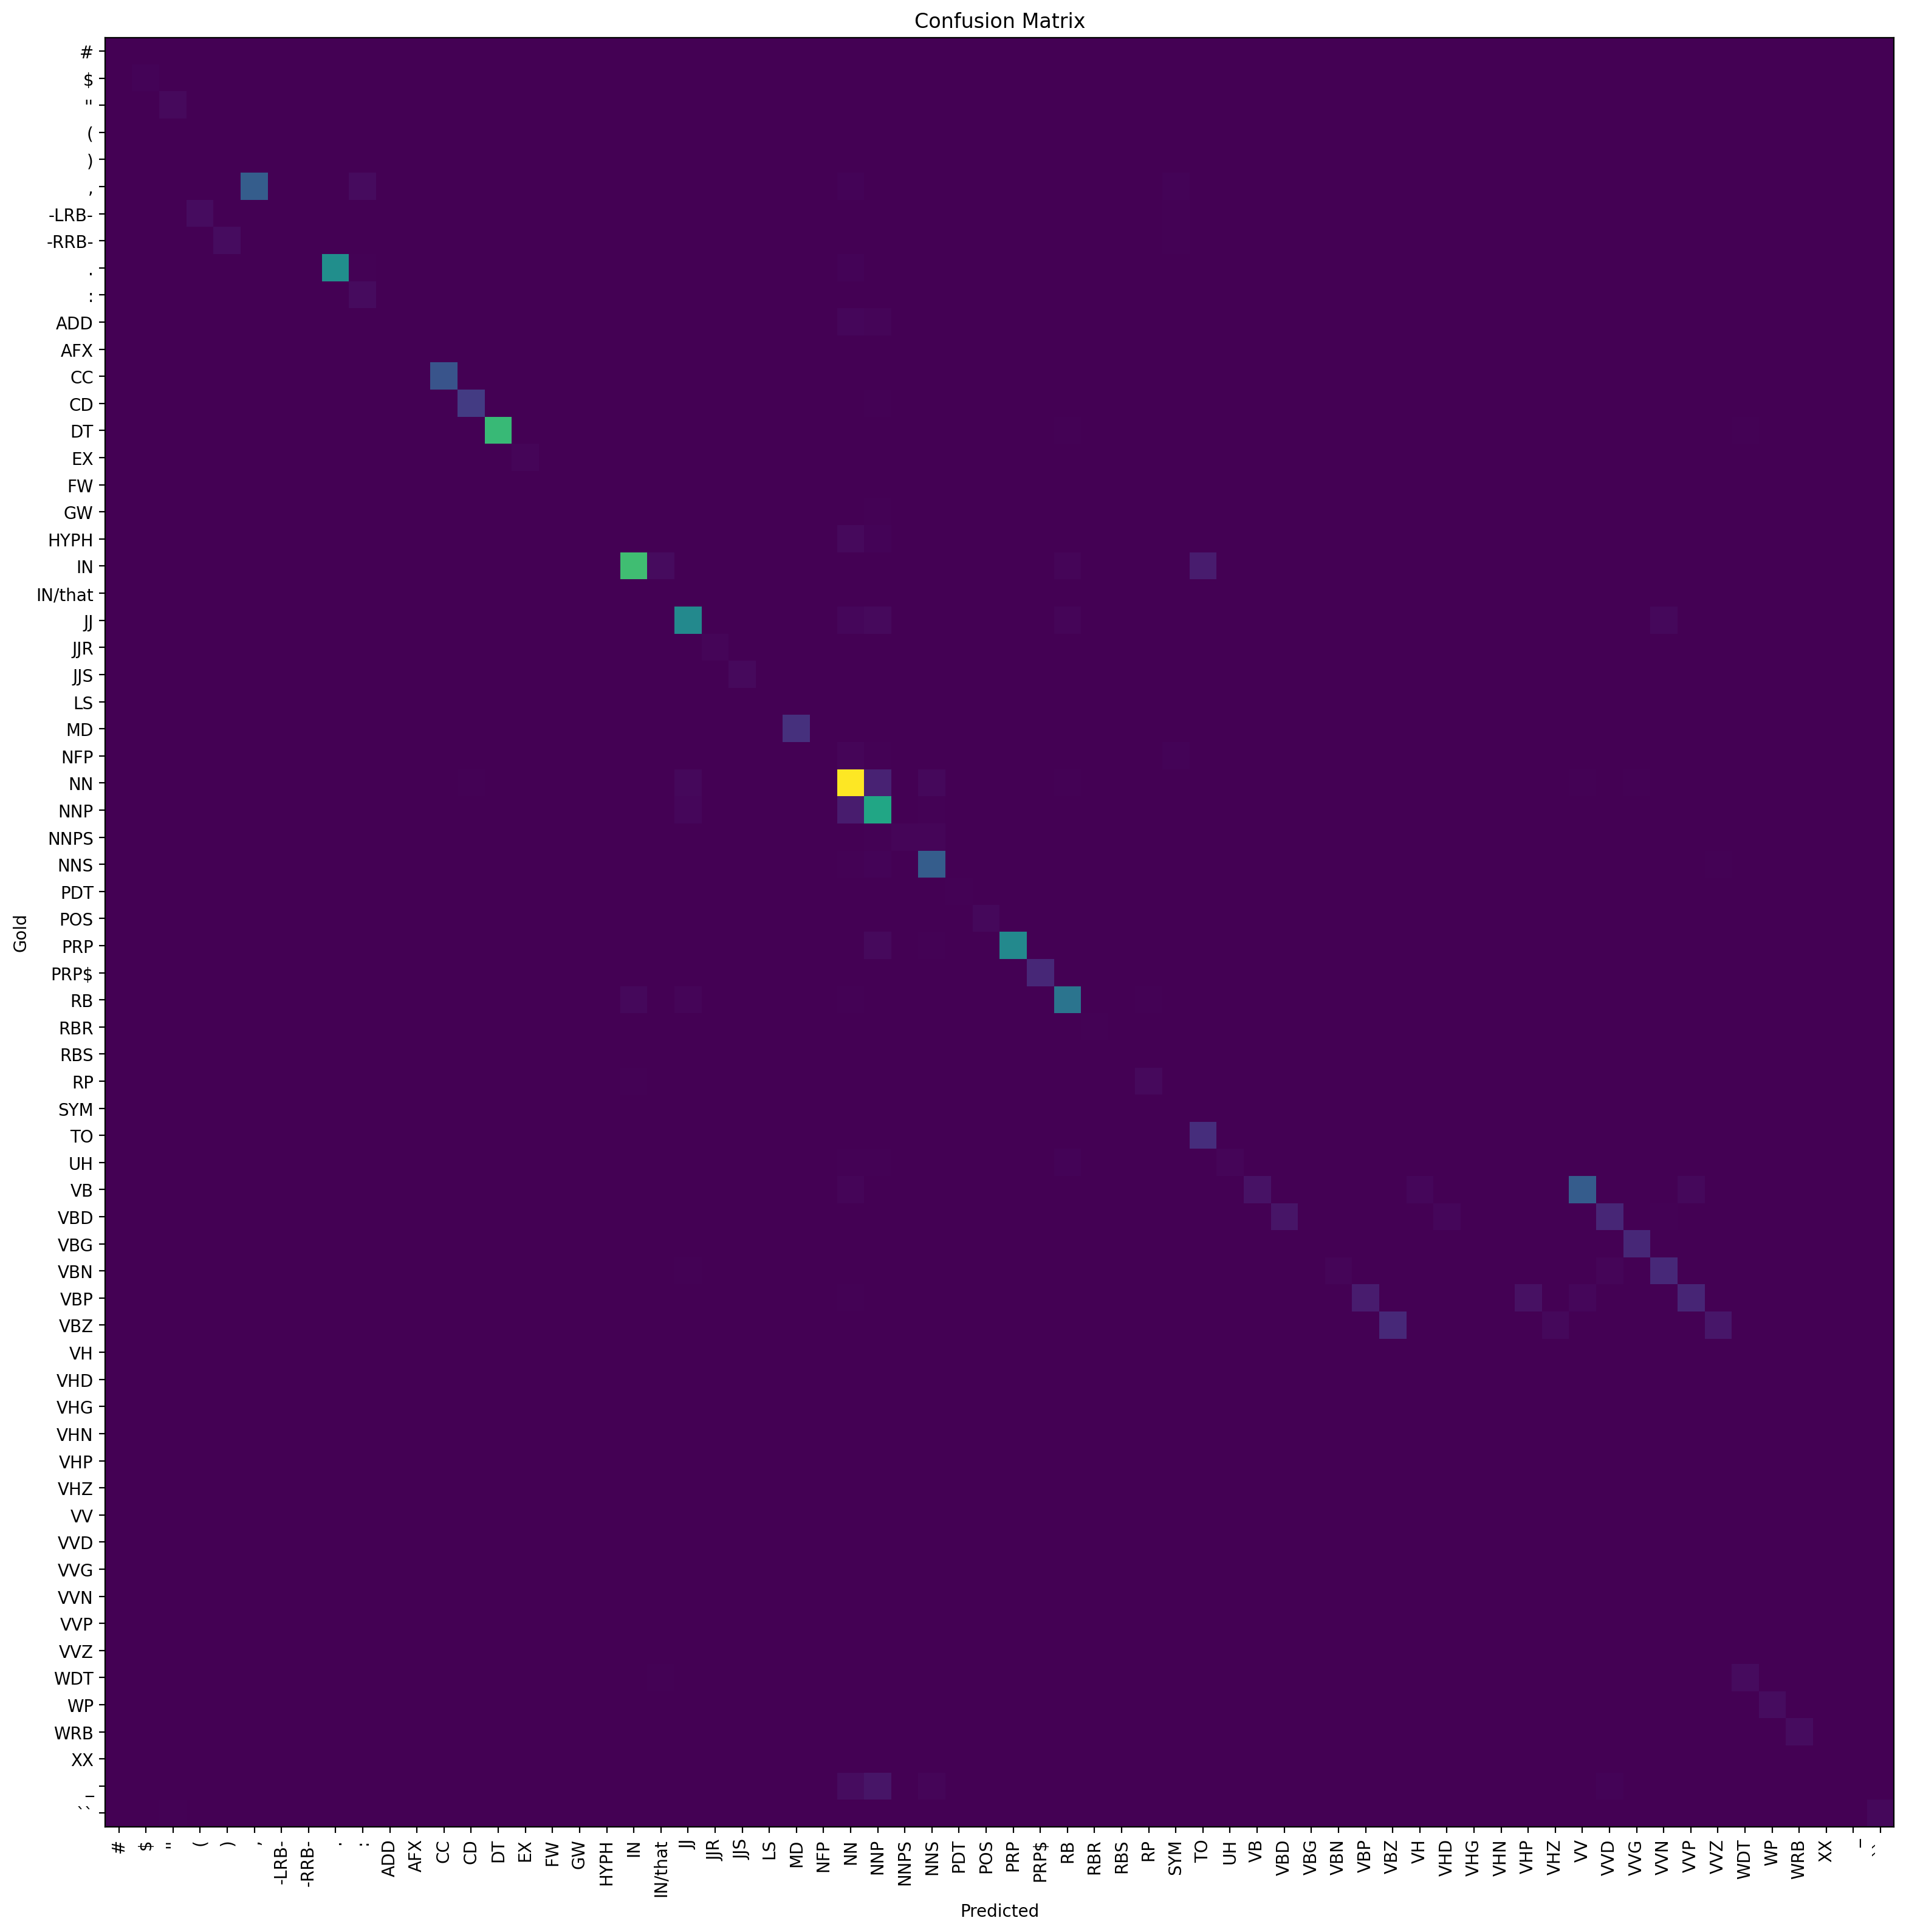

The table this chart was drawn from, first rows:
, #, $, '', (, ), ,, -LRB-, -RRB-, ., :, ADD, AFX, CC, CD, DT, EX, FW, GW, HYPH, IN, IN/that, JJ, JJR
#, 0, 0, 0, 0, 0, 0, 0, 0, 0, 0, 0, 0, 0, 0, 0, 0, 0, 0, 0, 0, 0, 0, 0
$, 0, 30, 0, 0, 0, 0, 0, 0, 0, 0, 0, 0, 0, 0, 0, 0, 0, 0, 0, 0, 0, 0, 0
'', 0, 0, 72, 0, 0, 0, 0, 0, 0, 0, 0, 0, 0, 0, 0, 0, 0, 0, 0, 0, 0, 0, 0
(, 0, 0, 0, 0, 0, 0, 0, 0, 0, 0, 0, 0, 0, 0, 0, 0, 0, 0, 0, 0, 0, 0, 0
), 0, 0, 0, 0, 0, 0, 0, 0, 0, 0, 0, 0, 0, 0, 0, 0, 0, 0, 0, 0, 0, 0, 0
,, 0, 0, 0, 0, 0, 830, 0, 0, 0, 81, 0, 0, 0, 0, 0, 0, 0, 0, 0, 0, 0, 6, 0
-LRB-, 0, 0, 0, 92, 0, 0, 0, 0, 0, 0, 0, 0, 0, 0, 0, 0, 0, 0, 0, 0, 0, 0, 0
-RRB-, 0, 0, 0, 0, 92, 0, 0, 0, 0, 0, 0, 0, 0, 0, 0, 0, 0, 0, 0, 0, 0, 0, 0
., 0, 0, 0, 0, 0, 0, 0, 0, 1394, 16, 0, 0, 0, 0, 0, 0, 0, 0, 0, 0, 0, 8, 0
:, 0, 0, 0, 0, 0, 0, 0, 0, 0, 85, 0, 0, 0, 0, 0, 0, 0, 0, 0, 0, 0, 0, 0
ADD, 0, 0, 0, 0, 0, 0, 0, 0, 0, 0, 0, 0, 0, 0, 0, 0, 0, 0, 0, 0, 0, 7, 0
AFX, 0, 0, 0, 0, 0, 0, 0, 0, 0, 0, 0, 0, 0, 0, 0, 0, 0, 0, 0, 0, 0, 3, 0
CC, 0, 0, 0, 0, 0, 0, 0, 0, 0, 0, 0, 0, 730, 0, 3, 0, 0, 0, 0, 1, 0, 0, 0
CD, 0, 0, 0, 0, 0, 0, 0, 0, 0, 0, 0, 0, 0, 494, 0, 0, 0, 0, 0, 0, 0, 0, 0
DT, 0, 0, 0, 0, 0, 0, 0, 0, 0, 0, 0, 0, 2, 0, 1907, 0, 0, 0, 0, 0, 9, 0, 0
EX, 0, 0, 0, 0, 0, 0, 0, 0, 0, 0, 0, 0, 0, 0, 0, 39, 0, 0, 0, 0, 0, 0, 0
FW, 0, 0, 0, 0, 0, 0, 0, 0, 0, 0, 0, 0, 0, 0, 1, 0, 2, 0, 0, 0, 0, 0, 0
GW, 0, 0, 0, 0, 0, 0, 0, 0, 0, 0, 0, 0, 0, 0, 1, 0, 0, 0, 0, 1, 0, 0, 0
HYPH, 0, 0, 0, 0, 0, 0, 0, 0, 0, 0, 0, 0, 0, 0, 0, 0, 0, 0, 0, 0, 0, 1, 0
IN, 0, 0, 0, 0, 0, 0, 0, 0, 0, 0, 0, 0, 1, 2, 0, 0, 0, 0, 0, 1959, 81, 5, 0
IN/that, 0, 0, 0, 0, 0, 0, 0, 0, 0, 0, 0, 0, 0, 0, 0, 0, 0, 0, 0, 0, 0, 0, 0
JJ, 0, 0, 0, 0, 0, 0, 0, 0, 0, 0, 0, 0, 0, 1, 1, 0, 0, 0, 0, 4, 0, 1327, 1
JJR, 0, 0, 0, 0, 0, 0, 0, 0, 0, 0, 0, 0, 0, 0, 0, 0, 0, 0, 0, 0, 0, 0, 36
JJS, 0, 0, 0, 0, 0, 0, 0, 0, 0, 0, 0, 0, 0, 0, 0, 0, 0, 0, 0, 0, 0, 0, 0
LS, 0, 0, 0, 0, 0, 0, 0, 0, 0, 0, 0, 0, 0, 0, 1, 0, 0, 0, 0, 0, 0, 0, 0
MD, 0, 0, 0, 0, 0, 0, 0, 0, 0, 0, 0, 0, 0, 0, 0, 0, 0, 0, 0, 0, 0, 0, 0
NFP, 0, 0, 0, 0, 0, 0, 0, 0, 0, 7, 0, 0, 0, 0, 0, 0, 0, 0, 0, 0, 0, 9, 0
NN, 8, 1, 0, 0, 0, 0, 0, 0, 0, 0, 0, 0, 0, 14, 1, 0, 0, 0, 0, 0, 0, 66, 0
NNP, 0, 0, 0, 0, 0, 0, 0, 0, 0, 0, 0, 0, 0, 6, 0, 0, 1, 0, 0, 3, 0, 55, 0
NNPS, 0, 0, 0, 0, 0, 0, 0, 0, 0, 0, 0, 0, 0, 0, 0, 0, 0, 0, 0, 0, 0, 0, 0
NNS, 0, 0, 0, 0, 0, 0, 0, 0, 0, 0, 0, 0, 0, 0, 0, 0, 0, 0, 0, 0, 0, 4, 0
PDT, 0, 0, 0, 0, 0, 0, 0, 0, 0, 0, 0, 0, 0, 0, 1, 0, 0, 0, 0, 0, 0, 0, 0
POS, 0, 0, 0, 0, 0, 0, 0, 0, 0, 0, 0, 0, 0, 0, 0, 0, 0, 0, 0, 0, 0, 0, 0
PRP, 0, 0, 0, 0, 0, 0, 0, 0, 0, 0, 0, 0, 0, 0, 1, 0, 0, 0, 0, 0, 0, 1, 0
PRP$, 0, 0, 0, 0, 0, 0, 0, 0, 0, 0, 0, 0, 0, 0, 0, 0, 0, 0, 0, 0, 0, 2, 0
RB, 0, 0, 0, 0, 0, 0, 0, 0, 0, 0, 0, 0, 0, 0, 6, 2, 0, 0, 0, 59, 1, 39, 2
RBR, 0, 0, 0, 0, 0, 0, 0, 0, 0, 0, 0, 0, 0, 0, 0, 0, 0, 0, 0, 0, 0, 0, 4
RBS, 0, 0, 0, 0, 0, 0, 0, 0, 0, 0, 0, 0, 0, 0, 0, 0, 0, 0, 0, 0, 0, 0, 0
RP, 0, 0, 0, 0, 0, 0, 0, 0, 0, 0, 0, 0, 0, 0, 0, 0, 0, 0, 0, 12, 0, 0, 0
SYM, 0, 0, 0, 0, 0, 0, 0, 0, 0, 0, 0, 0, 0, 0, 0, 0, 0, 0, 0, 0, 0, 0, 0
TO, 0, 0, 0, 0, 0, 0, 0, 0, 0, 0, 0, 0, 0, 0, 0, 0, 0, 0, 0, 0, 0, 0, 0
UH, 0, 0, 0, 0, 0, 0, 0, 0, 0, 0, 0, 0, 0, 0, 1, 0, 0, 0, 0, 3, 0, 3, 0
VB, 0, 0, 0, 0, 0, 0, 0, 0, 0, 0, 0, 0, 0, 0, 0, 0, 0, 0, 0, 2, 0, 2, 0
VBD, 0, 0, 0, 0, 0, 0, 0, 0, 0, 0, 0, 0, 0, 0, 0, 0, 0, 0, 0, 0, 0, 0, 0
VBG, 0, 0, 0, 0, 0, 0, 0, 0, 0, 0, 0, 0, 0, 0, 0, 0, 0, 0, 0, 0, 0, 4, 0
VBN, 0, 0, 0, 0, 0, 0, 0, 0, 0, 0, 0, 0, 0, 0, 0, 0, 0, 0, 0, 0, 0, 20, 0
VBP, 0, 0, 0, 0, 0, 0, 0, 0, 0, 0, 0, 0, 0, 0, 0, 0, 0, 0, 0, 3, 0, 0, 0
VBZ, 0, 0, 0, 0, 0, 0, 0, 0, 0, 0, 0, 0, 0, 0, 0, 0, 0, 0, 0, 0, 0, 1, 0
VH, 0, 0, 0, 0, 0, 0, 0, 0, 0, 0, 0, 0, 0, 0, 0, 0, 0, 0, 0, 0, 0, 0, 0
VHD, 0, 0, 0, 0, 0, 0, 0, 0, 0, 0, 0, 0, 0, 0, 0, 0, 0, 0, 0, 0, 0, 0, 0
VHG, 0, 0, 0, 0, 0, 0, 0, 0, 0, 0, 0, 0, 0, 0, 0, 0, 0, 0, 0, 0, 0, 0, 0
VHN, 0, 0, 0, 0, 0, 0, 0, 0, 0, 0, 0, 0, 0, 0, 0, 0, 0, 0, 0, 0, 0, 0, 0
VHP, 0, 0, 0, 0, 0, 0, 0, 0, 0, 0, 0, 0, 0, 0, 0, 0, 0, 0, 0, 0, 0, 0, 0
VHZ, 0, 0, 0, 0, 0, 0, 0, 0, 0, 0, 0, 0, 0, 0, 0, 0, 0, 0, 0, 0, 0, 0, 0
VV, 0, 0, 0, 0, 0, 0, 0, 0, 0, 0, 0, 0, 0, 0, 0, 0, 0, 0, 0, 0, 0, 0, 0
VVD, 0, 0, 0, 0, 0, 0, 0, 0, 0, 0, 0, 0, 0, 0, 0, 0, 0, 0, 0, 0, 0, 0, 0
VVG, 0, 0, 0, 0, 0, 0, 0, 0, 0, 0, 0, 0, 0, 0, 0, 0, 0, 0, 0, 0, 0, 0, 0
VVN, 0, 0, 0, 0, 0, 0, 0, 0, 0, 0, 0, 0, 0, 0, 0, 0, 0, 0, 0, 0, 0, 0, 0
VVP, 0, 0, 0, 0, 0, 0, 0, 0, 0, 0, 0, 0, 0, 0, 0, 0, 0, 0, 0, 0, 0, 0, 0
VVZ, 0, 0, 0, 0, 0, 0, 0, 0, 0, 0, 0, 0, 0, 0, 0, 0, 0, 0, 0, 0, 0, 0, 0
... 6 more rows
